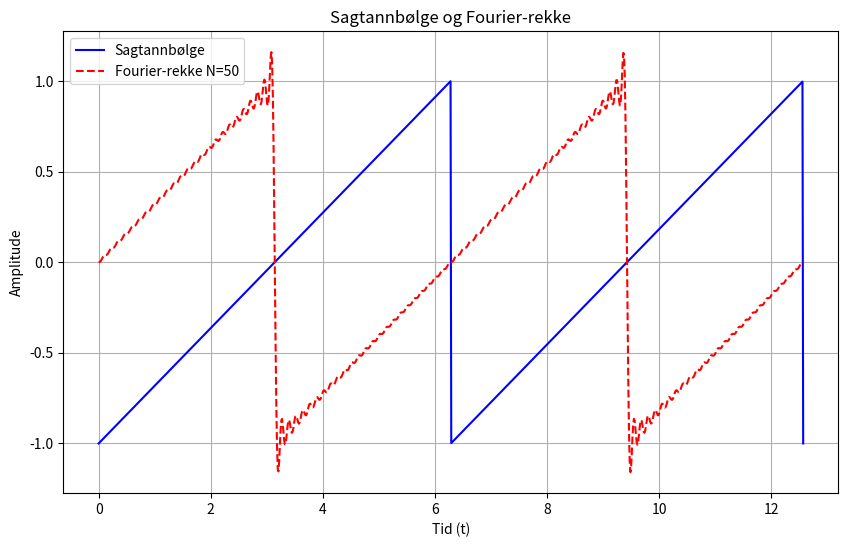

The script that saved this image:
import numpy as np
import matplotlib.pyplot as plt

# Parametere
A = 1  # Amplitude
T = 2 * np.pi  # Periode
N = 50  # Antall termer i partialsummen
periods = 2  # Antall perioder å plotte

# Tidsvektor over flere perioder
t = np.linspace(0, periods * T, 1000)

# Sagtannbølgefunksjon som repeterer over flere perioder
def sawtooth_wave(t, T, A):
    return 2 * A / T * (t % T - T / 2)

# Beregning av Fourier-koeffisientene b_n
def b_n(n, A):
    if n == 0:
        return 0
    else:
        return -2 * A * (-1) ** n / (n * np.pi)

# Reell Fourier-rekke for sagtannbølgen
def fourier_series(t, N, T, A):
    f_t = np.zeros_like(t)
    for n in range(1, N + 1):
        bn = b_n(n, A)
        f_t += bn * np.sin(2 * np.pi * n * t / T)
    return f_t

# Plotting
plt.figure(figsize=(10, 6))
plt.plot(t, sawtooth_wave(t, T, A), label='Sagtannbølge', color='blue')
plt.plot(t, fourier_series(t, N, T, A), label='Fourier-rekke N=' + str(N), linestyle='--', color='red')
plt.xlabel('Tid (t)')
plt.ylabel('Amplitude')
plt.title('Sagtannbølge og Fourier-rekke')
plt.legend()
plt.grid(True)
plt.savefig('sagtannbølge.png')
